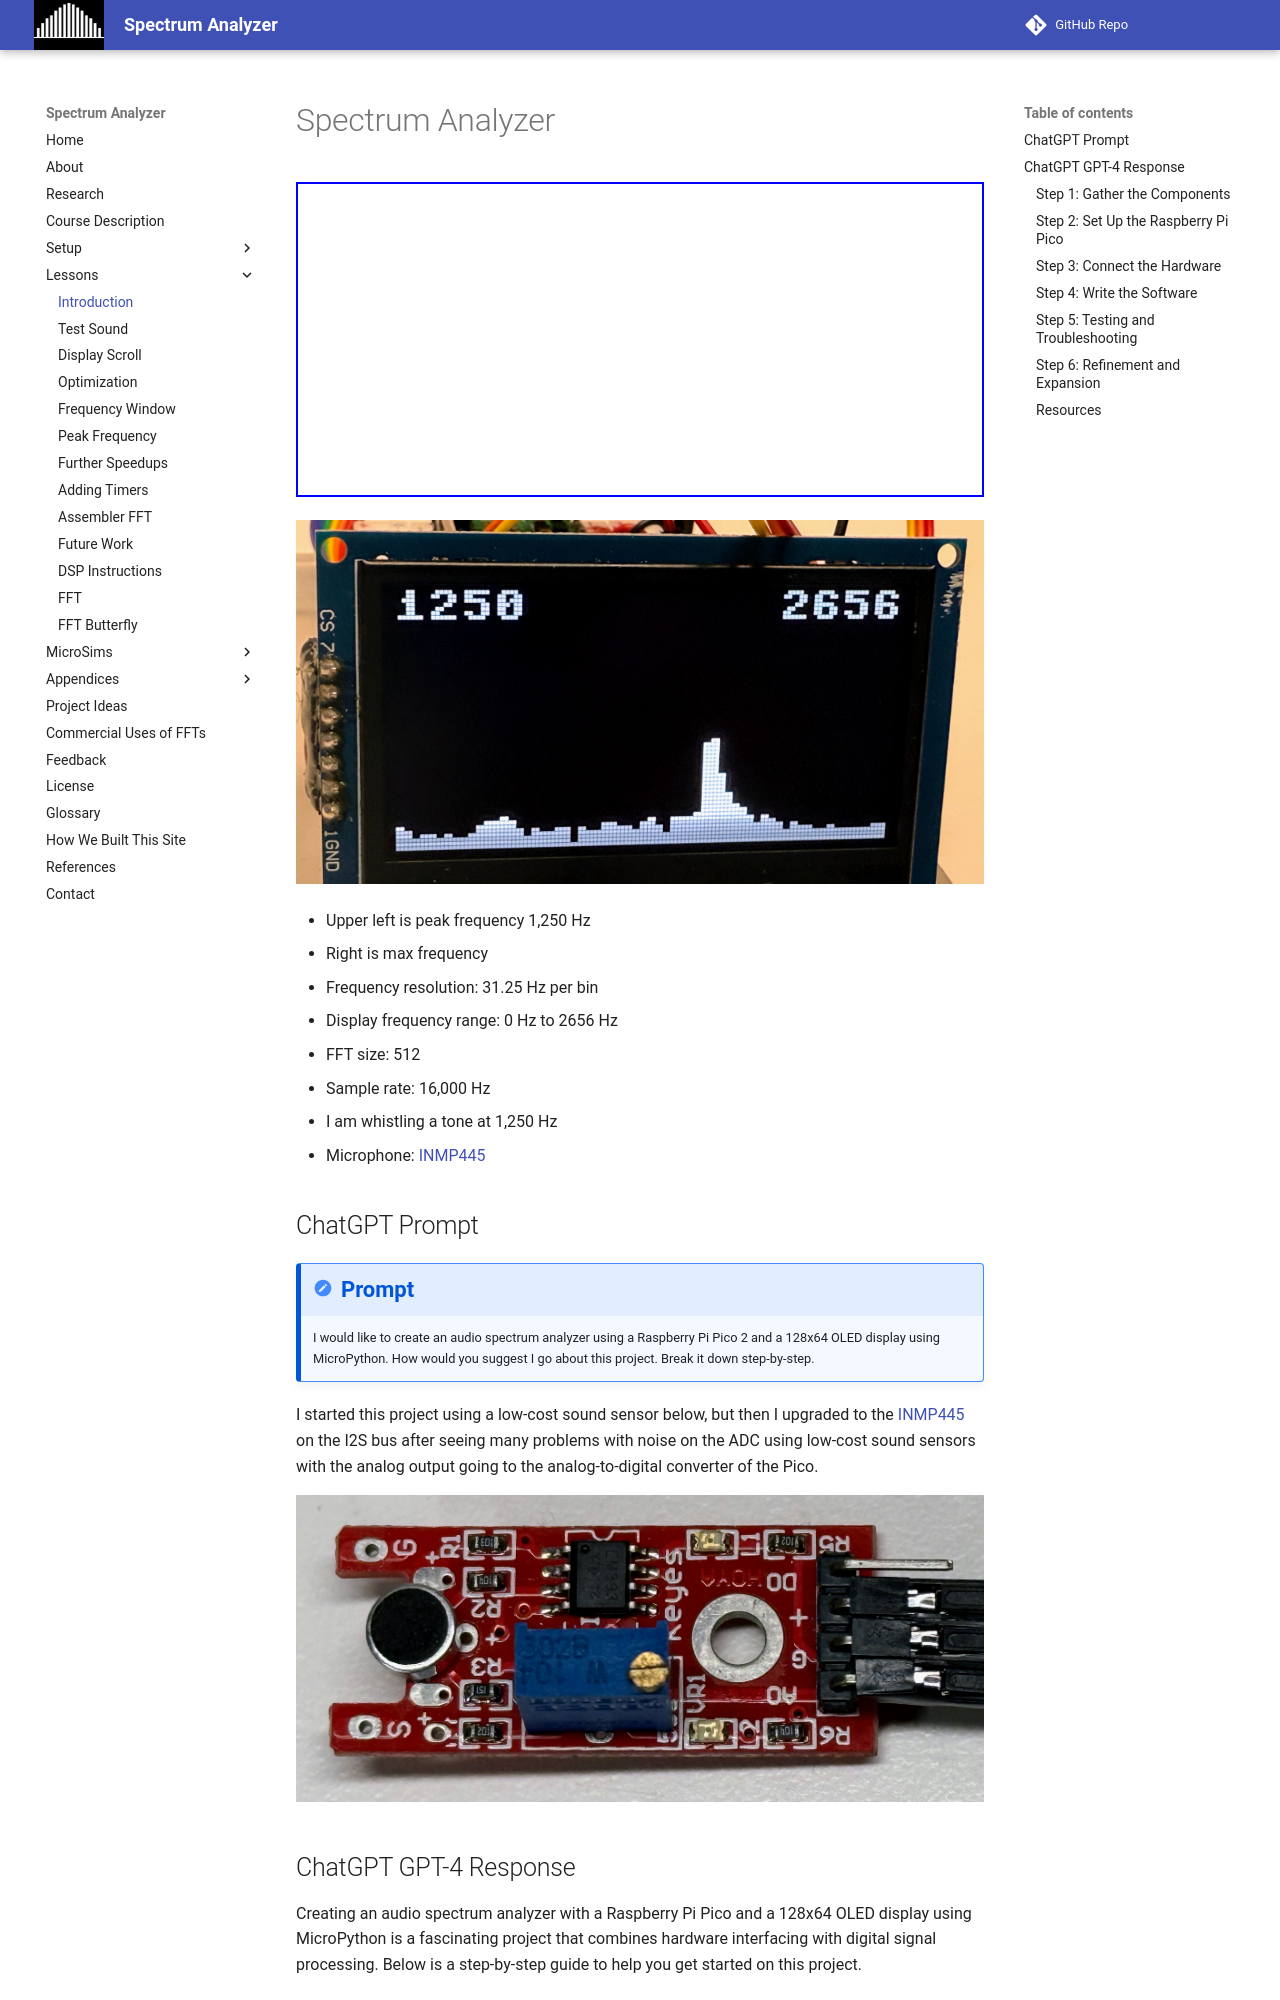

repository: dmccreary/spectrum-analyzer · page: lessons/index.html · generator: mkdocs

# Spectrum Analyzer

<iframe width="560" height="315" src="https://www.youtube.com/embed/mszrdmg-LGs?si=CH0wDvMqMIrb2otL" title="YouTube video player" frameborder="0" allow="accelerometer; autoplay; clipboard-write; encrypted-media; gyroscope; picture-in-picture; web-share" referrerpolicy="strict-origin-when-cross-origin" allowfullscreen></iframe>

![](./oled-display-fft.jpg)

* Upper left is peak frequency 1,250 Hz
* Right is max frequency
* Frequency resolution: 31.25 Hz per bin
* Display frequency range: 0 Hz to 2656 Hz
* FFT size: 512
* Sample rate: 16,000 Hz
* I am whistling a tone at 1,250 Hz
* Microphone: [INMP445](../setup/hardware.md#inmp442)

## ChatGPT Prompt

!!! prompt
    I would like to create an audio spectrum analyzer using a Raspberry Pi Pico 2 and a 128x64 OLED display using MicroPython. How would you suggest I go about this project. Break it down step-by-step.

I started this project using a low-cost sound sensor below, but then I upgraded to the [INMP445](../setup/hardware.md#inmp442) on the I2S bus after seeing many problems with noise on the ADC using low-cost sound sensors with the analog output going to the analog-to-digital converter of the Pico.

![sound detection sensor](../img/sound-sensor.jpg) 

## ChatGPT GPT-4 Response

Creating an audio spectrum analyzer with a Raspberry Pi Pico and a 128x64 OLED display using MicroPython is a fascinating project that combines hardware interfacing with digital signal processing. Below is a step-by-step guide to help you get started on this project.

### Step 1: Gather the Components

1.  **Raspberry Pi Pico**: A microcontroller board based on the RP2040 microcontroller chip.
2.  **128x64 OLED Display**: This will be used for visualizing the audio spectrum. Ensure it's compatible with the Pi Pico, ideally one that communicates over I2C or SPI.
3.  **Electret Microphone Amplifier**: This captures the audio signals. A module like the MAX4466 or a similar one would be suitable.
4.  **Jump Wires**: For connecting the components.
5.  **Breadboard**: Useful for prototyping without soldering.
6.  **USB Cable**: For programming the Raspberry Pi Pico.

### Step 2: Set Up the Raspberry Pi Pico

1.  **Install MicroPython**: Download and flash MicroPython onto the Raspberry Pi Pico. The Raspberry Pi Pico documentation provides clear instructions for this process.
2.  **Prepare Your Development Environment**: Install any necessary drivers and a code editor that supports MicroPython, such as Thonny or Visual Studio Code with the appropriate extensions.
